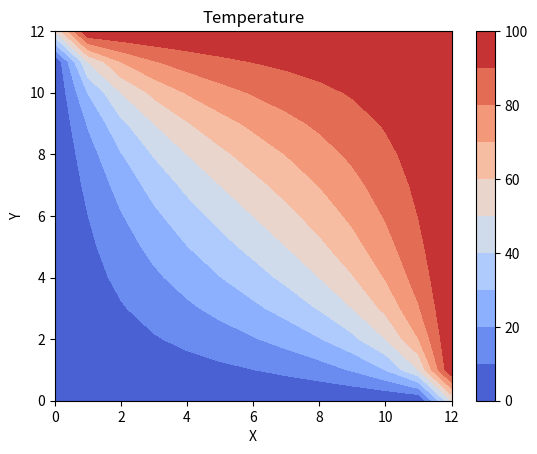

Source code (Python):
import numpy as np
import matplotlib.pyplot as plt

#出力ファイル名
fp1 = "Pmat.csv"
fp2 = "Psi.csv"

#計算領域の大きさ(単位：m)
width = 0.1
height = 0.1

#格子の大きさ
Nx = 11
Ny = 11

#境界条件に使う温度
T1 = 0.0
T2 = 100.0

N = Nx*Ny
dx = width / (Nx + 1)
dy = height / (Ny + 1)
a1 = -2.0/dx/dx - 2.0/dx/dx
a2 = 1.0/dx/dx
a4 = 1.0/dy/dy

Psi = np.zeros((N, 1))         #NumPyの行列は左上が始点であることに注意
P = np.zeros((N, N))
T = np.zeros((Ny + 2, Nx + 2))

#境界条件の設定
for j in range(Ny+2):
    for i in range(Nx+2):
        if(i == 0 or j == 0):
            if(i != Nx+1 and j != Ny+1):
                T[i, j] = T1
            else:
                T[i, j] = (T1 + T2)/2
        if(i == Nx+1 or j == Ny+1):
            if(i != 0 and j != 0):
                T[i, j] = T2

for j in range(1, Ny+1):
    for i in range(1, Nx+1):
        alpha = (j-1)*Nx + (i-1)
        P[(alpha, alpha)] = a1
        if(i > 1):
            P[alpha, alpha-1] = a2
        else:
            Psi[alpha, 0] += - a2*T[0, j]
        
        if(i < Nx):
            P[alpha, alpha+1] = a2
        else:
            Psi[alpha, 0] += - a2*T[Nx+1, j]
        
        if(j > 1):
            P[alpha, alpha - Nx] = a4
        else:
            Psi[alpha, 0] += - a4*T[i, 0]
        
        if(j < Ny):
            P[alpha, alpha + Nx] = a4
        else:
            Psi[alpha, 0] += - a4*T[i, Ny+1]

#print(P)
#print(Psi)

#温度計算
T_vec = np.dot(np.linalg.inv(P), Psi)
for x in range(N):
    i = x // Nx
    j = x - i*Nx
    T[i+1, j+1] = T_vec[x, 0]
#T = T[::-1,:] #温度分布を問題に合わせた向きに調整
#print(T)

#csvファイル作成
#np.savetxt("Temperature.csv", X = T, delimiter=",")

#プロットを行う
X = np.arange(0,Nx+2)
Y = np.arange(0,Ny+2)
plt.contourf(X, Y, T, levels = 10, cmap = "coolwarm")
plt.colorbar()
plt.xlabel("X")
plt.ylabel("Y")
plt.title("Temperature")
plt.show()
